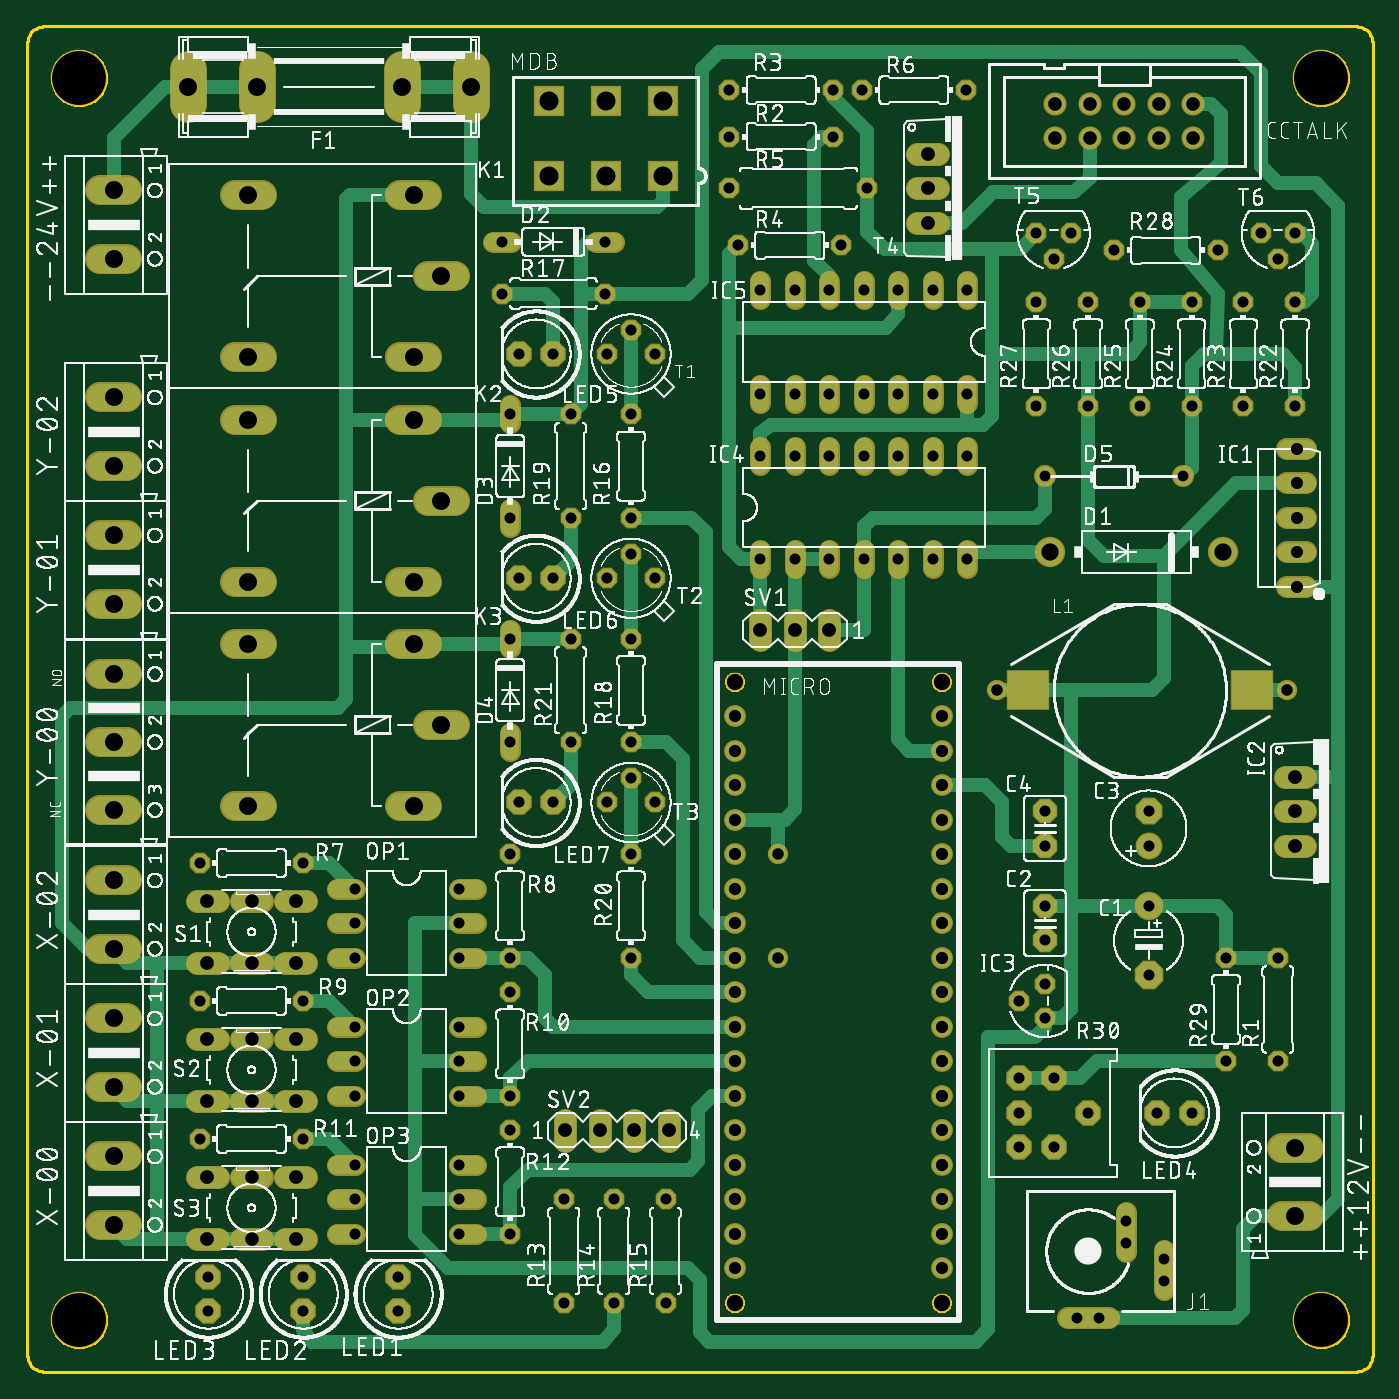
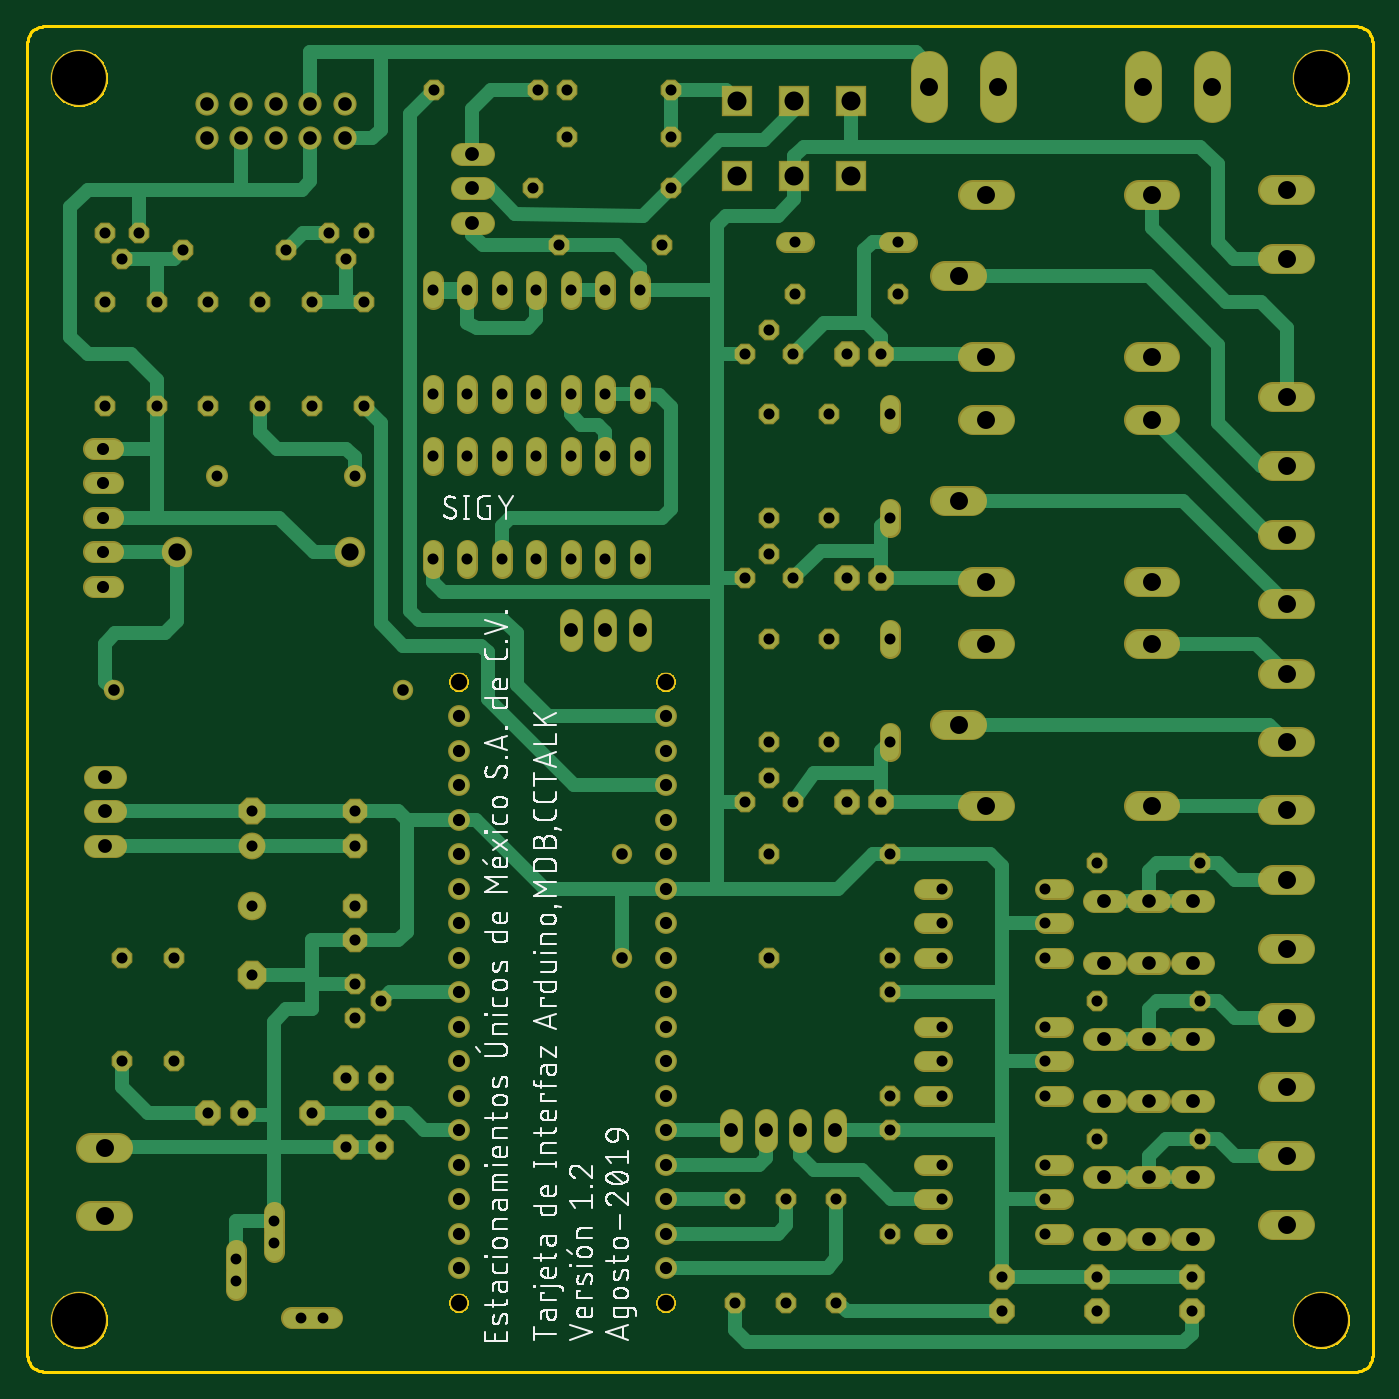
Circuit board: 10 layer files. Board 99.1 x 99.1 mm.
- bottom_copper: copper_bottom.gbr (18492 bytes)
- top_copper: copper_top.gbr (17470 bytes)
- drill: drills.xln (4140 bytes)
- outline: profile.gbr (21191 bytes)
- bottom_silk: silkscreen_bottom.gbr (148947 bytes)
- top_silk: silkscreen_top.gbr (1003667 bytes)
- bottom_mask: soldermask_bottom.gbr (9401 bytes)
- top_mask: soldermask_top.gbr (9472 bytes)
- paste: solderpaste_bottom.gbr (271 bytes)
- paste: solderpaste_top.gbr (342 bytes)

=== bottom_copper: copper_bottom.gbr (18492 bytes, source omitted) ===
=== top_copper: copper_top.gbr (17470 bytes, source omitted) ===
=== drill: drills.xln ===
M48
;GenerationSoftware,Autodesk,EAGLE,8.6.3*%
;CreationDate,2019-08-20T17:14:13Z*%
FMAT,2
ICI,OFF
METRIC,TZ,000.000
T12C0.800
T11C0.813
T10C0.850
T9C0.889
T8C0.900
T7C1.000
T6C1.016
T5C1.200
T4C1.270
T3C1.321
T2C1.400
T1C3.969
%
G90
M71
T1
X95250Y3810
X3810Y3810
X3810Y95250
X95250Y95250
T2
X46789Y88064
X46789Y93564
X42589Y88064
X38389Y93564
X42589Y93564
X38389Y88064
T3
X6350Y66700
X6350Y71730
X28448Y58166
X16256Y58166
X16256Y70104
X93345Y11455
X6350Y61570
X6350Y20980
X6350Y26010
X6350Y10820
X6350Y15850
X6350Y31140
X6350Y51359
X6350Y56540
X11811Y94615
X32639Y94615
X27559Y94615
X16891Y94615
X6350Y36170
X6350Y81940
X6350Y86970
X30480Y80645
X28448Y86614
X28448Y74676
X16256Y74676
X16256Y86614
X16256Y53594
X16256Y41656
X28448Y41656
X28448Y53594
X6350Y41351
X6350Y46355
X30480Y47625
X93345Y16485
X30480Y64135
X28448Y70104
T4
X88011Y60325
X75311Y60325
T5
X52070Y5080
X67310Y5080
X67310Y50800
X52070Y50800
T6
X66294Y89662
X66294Y84582
X66294Y87122
X44704Y17780
X42164Y17780
X39624Y17780
X53975Y54610
X19761Y30124
X56515Y54610
X59055Y54610
X47244Y17780
X93345Y43815
X93345Y41275
X93345Y38735
X13259Y9804
X13259Y14326
X19761Y14326
X19761Y9804
X13259Y24486
X13259Y19964
X19761Y24486
X19761Y19964
X13259Y34646
X13259Y30124
X19761Y34646
T7
X75692Y90805
X83312Y90805
X16510Y34646
X16510Y19964
X16510Y24486
X16510Y9804
X16510Y30124
X75692Y93345
X78232Y90805
X78232Y93345
X80772Y90805
X80772Y93345
X83312Y93345
X85852Y90805
X85852Y93345
X16510Y14326
T8
X67310Y30480
X67310Y33020
X67310Y35560
X67310Y38100
X67310Y40640
X67310Y43180
X67310Y45720
X67310Y48260
X52070Y10160
X52070Y17780
X52070Y20320
X67310Y12700
X52070Y25400
X52070Y27940
X52070Y30480
X52070Y33020
X52070Y22860
X52070Y35560
X52070Y38100
X52070Y40640
X52070Y43180
X52070Y12700
X52070Y48260
X67310Y7620
X67310Y10160
X67310Y15240
X67310Y17780
X52070Y45720
X67310Y20320
X67310Y22860
X67310Y25400
X52070Y15240
X67310Y27940
X52070Y7620
T9
X93472Y67945
X93472Y65405
X93472Y62865
X93472Y60325
X93472Y57785
T10
X71374Y50165
X92710Y50165
X55245Y38100
X55245Y30480
T11
X82550Y41275
X82550Y38735
X74930Y41275
X74930Y38735
X74930Y34290
X74930Y31750
X82550Y34290
X82550Y29210
X42545Y83185
X34925Y83185
X69215Y79629
X66675Y79629
X53975Y79629
X53975Y72009
X64135Y79629
X42654Y74930
X66675Y72009
X64135Y72009
X61595Y72009
X56515Y72009
X92075Y22860
X59055Y79629
X44450Y76726
X46246Y74930
X43180Y12700
X43180Y5080
X39497Y12700
X39497Y5080
X51689Y90932
X59309Y90932
X59309Y94361
X51689Y94361
X35560Y10160
X35560Y17780
X35560Y20320
X35560Y27940
X35560Y30480
X35560Y38100
X20320Y17145
X12700Y17145
X56515Y79629
X92075Y30480
X85725Y19050
X83185Y19050
X34925Y79375
X42545Y79375
X38735Y74930
X36195Y74930
X35560Y70485
X35560Y62865
X44450Y46355
X44450Y53975
X46246Y58420
X44450Y60216
X42654Y58420
X20320Y27305
X12700Y27305
X51689Y87122
X61849Y87122
X61468Y94361
X40005Y62865
X40005Y70485
X38735Y58420
X36195Y58420
X61595Y79629
X46246Y41910
X74295Y83820
X75565Y81915
X76835Y83820
X90805Y83820
X92075Y81915
X93345Y83820
X85725Y71120
X85725Y78740
X81915Y71120
X81915Y78740
X93345Y71120
X93345Y78740
X89535Y71120
X89535Y78740
X87630Y82550
X80010Y82550
X78105Y78740
X78105Y71120
X74295Y78740
X74295Y71120
X69088Y94361
X59944Y82931
X52324Y82931
X20320Y37465
X12700Y37465
X44450Y70485
X44450Y62865
X46990Y12700
X46990Y5080
X31750Y10160
X75565Y16510
X75565Y21590
X78105Y19050
X73025Y16510
X73025Y21590
X73025Y19050
X88265Y30480
X88265Y22860
X24130Y10160
X31750Y12700
X24130Y12700
X24130Y15240
X31750Y20320
X24130Y20320
X31750Y25400
X31750Y22860
X24130Y22860
X24130Y25400
X31750Y30480
X24130Y30480
X31750Y35560
X31750Y33020
X24130Y33020
X24130Y35560
X59055Y72009
X13335Y6985
X35560Y53975
X35560Y46355
X44450Y30480
X44450Y38100
X31750Y15240
X44450Y43706
X42654Y41910
X13335Y4445
X20320Y6985
X20320Y4445
X27305Y6985
X27305Y4445
X40005Y46355
X40005Y53975
X38735Y41910
X36195Y41910
X53975Y59817
X56515Y59817
X69215Y59817
X69215Y67437
X59055Y59817
X61595Y59817
X66675Y59817
X64135Y59817
X66675Y67437
X64135Y67437
X61595Y67437
X59055Y67437
X56515Y67437
X53975Y67437
X74930Y28575
X73025Y27305
X74930Y26035
X69215Y72009
T12
X77305Y3990
X83705Y6690
X80905Y9490
X78905Y3990
X80905Y11090
X83705Y8290
X74930Y65913
X85090Y65913
M30
=== outline: profile.gbr (21191 bytes, source omitted) ===
=== bottom_silk: silkscreen_bottom.gbr (148947 bytes, source omitted) ===
=== top_silk: silkscreen_top.gbr (1003667 bytes, source omitted) ===
=== bottom_mask: soldermask_bottom.gbr (9401 bytes, source omitted) ===
=== top_mask: soldermask_top.gbr (9472 bytes, source omitted) ===
=== paste: solderpaste_bottom.gbr ===
G04 EAGLE Gerber X2 export*
%TF.Part,Single*%
%TF.FileFunction,Paste,Bot*%
%TF.FilePolarity,Positive*%
%TF.GenerationSoftware,Autodesk,EAGLE,8.6.3*%
%TF.CreationDate,2019-08-20T17:14:27Z*%
G75*
%MOMM*%
%FSLAX34Y34*%
%LPD*%
%AMOC8*
5,1,8,0,0,1.08239X$1,22.5*%
G01*


M02*

=== paste: solderpaste_top.gbr ===
G04 EAGLE Gerber X2 export*
%TF.Part,Single*%
%TF.FileFunction,Paste,Top*%
%TF.FilePolarity,Positive*%
%TF.GenerationSoftware,Autodesk,EAGLE,8.6.3*%
%TF.CreationDate,2019-08-20T17:14:27Z*%
G75*
%MOMM*%
%FSLAX34Y34*%
%LPD*%
%AMOC8*
5,1,8,0,0,1.08239X$1,22.5*%
G01*
%ADD10R,2.920000X2.790000*%


D10*
X736600Y501650D03*
X901700Y501650D03*
M02*

